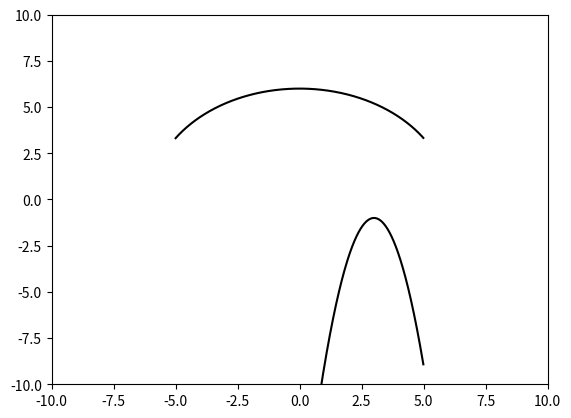

Recreate this plot in Python.
import matplotlib.pylab as plt
import numpy as np

plt.figure()
plt.xlim([-10,10])
plt.ylim([-10, 10])

x = np.arange(-5,5,0.01)
r = 6
print(r**2 - x**3)
semi_circle = np.sqrt(r**2 - x**2)
trunk_r = -2*(x-3)**2 -1
plt.plot(x,semi_circle,color = 'black')
plt.plot(x, trunk_r, color='black')
plt.show()
